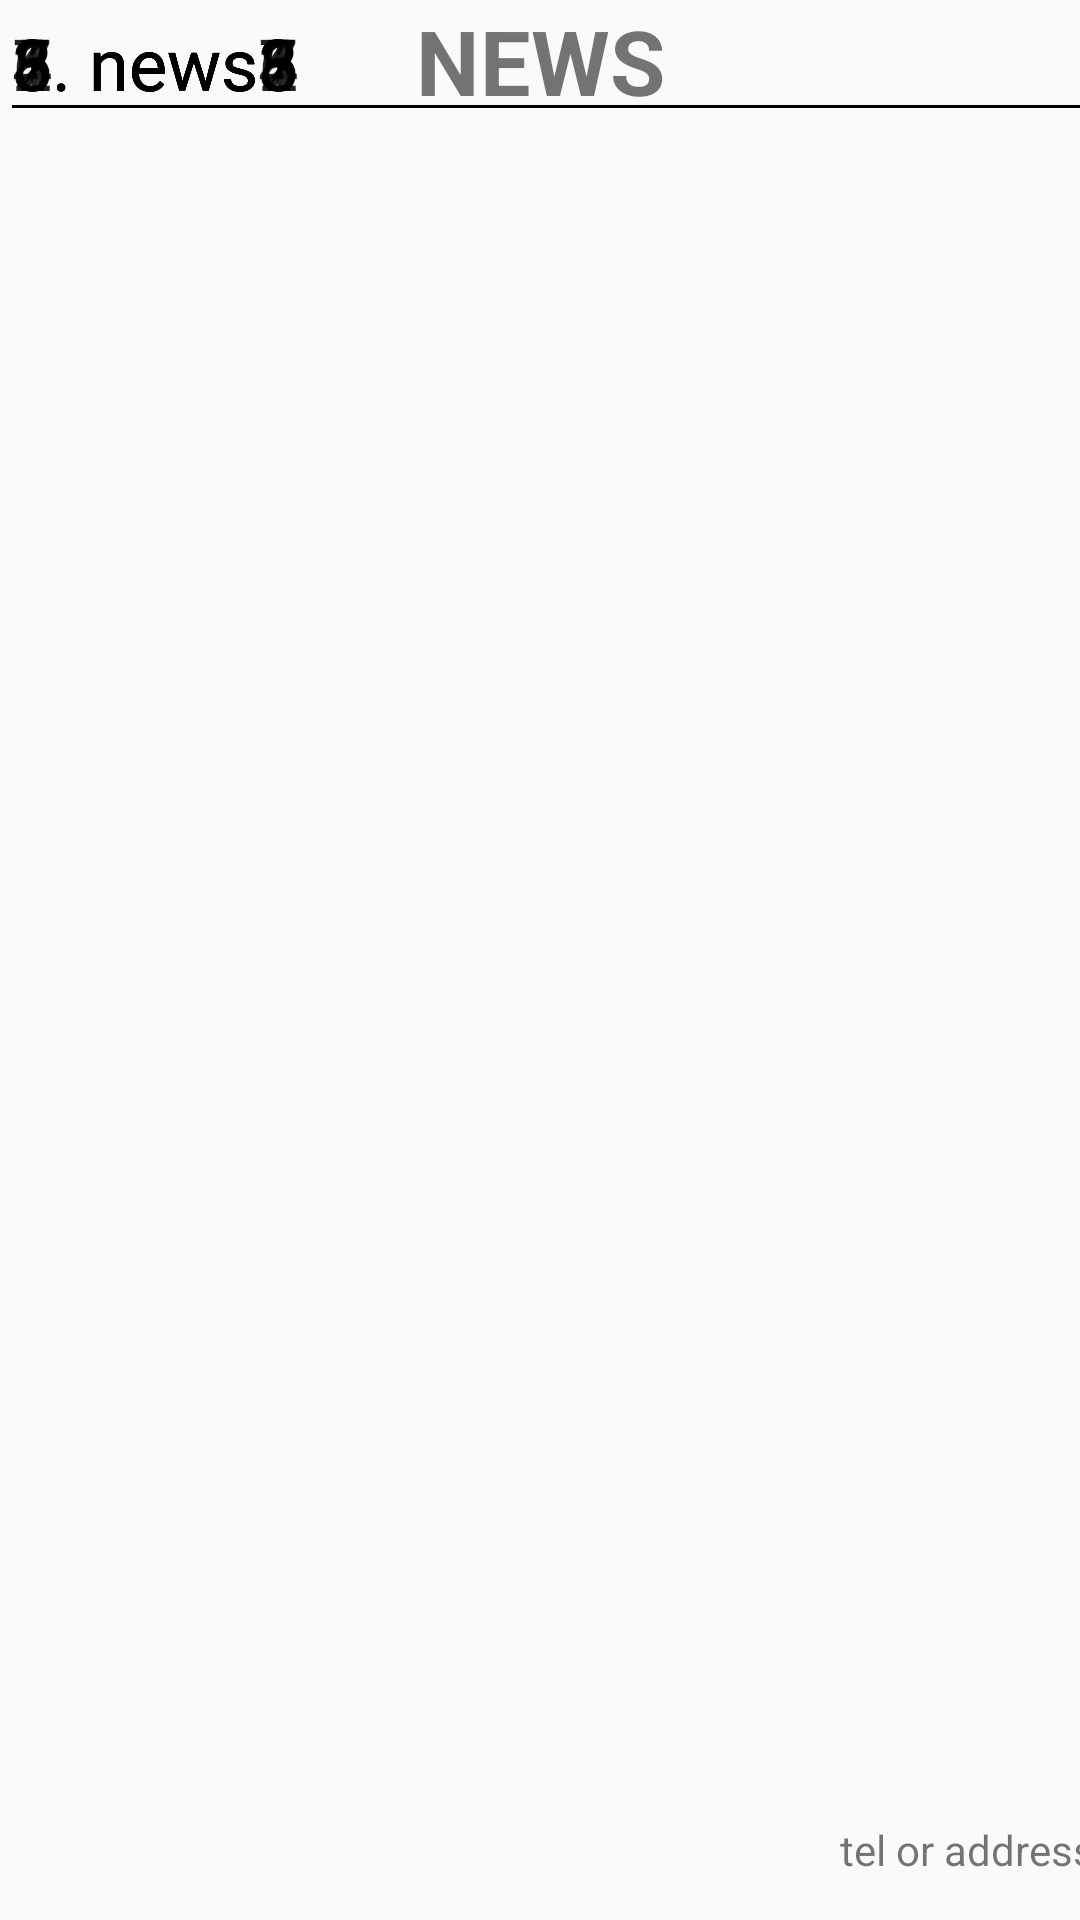

This screen was rendered from an Android layout file. Write that file and the resources it references.
<!-- AndroidManifest.xml: application theme AppTheme -->
<!-- res/layout/sample1_2.xml -->
<android.support.constraint.ConstraintLayout xmlns:android="http://schemas.android.com/apk/res/android"
    xmlns:app="http://schemas.android.com/apk/res-auto"
    xmlns:tools="http://schemas.android.com/tools"
    android:layout_width="match_parent"
    android:layout_height="match_parent"
    tools:context="com.church.trust.thechurch.show.ShowFragment">


    <TextView
        android:id="@+id/textView"
        android:layout_width="0dp"
        android:layout_height="51dp"
        android:layout_marginLeft="8dp"
        android:layout_marginRight="8dp"
        android:text="news"
        android:textAlignment="center"
        android:textAllCaps="true"
        android:textSize="30sp"
        android:textStyle="bold"
        app:layout_constraintHorizontal_bias="0.0"
        app:layout_constraintLeft_toLeftOf="parent"
        app:layout_constraintRight_toRightOf="parent"
        tools:layout_editor_absoluteY="0dp" />

    <TextView
        android:id="@+id/textView2"
        android:layout_width="364dp"
        android:layout_height="25dp"
        android:layout_marginBottom="8dp"
        android:layout_marginLeft="8dp"
        android:layout_marginRight="7dp"
        android:text="tel or address"
        android:textAlignment="textEnd"
        app:layout_constraintBottom_toBottomOf="parent"
        app:layout_constraintHorizontal_bias="0.4"
        app:layout_constraintLeft_toLeftOf="parent"
        app:layout_constraintRight_toRightOf="parent" />

    <EditText
        android:id="@+id/editText"
        android:layout_width="370dp"
        android:layout_height="44dp"
        android:ems="10"
        android:inputType="textPersonName"
        android:text="4. news4"
        android:textSize="24sp"
        tools:layout_editor_absoluteX="7dp"
        tools:layout_editor_absoluteY="193dp" />

    <EditText
        android:id="@+id/editText4"
        android:layout_width="370dp"
        android:layout_height="44dp"
        android:ems="10"
        android:inputType="textPersonName"
        android:text="1. news1"
        android:textSize="24sp"
        tools:layout_editor_absoluteX="7dp"
        tools:layout_editor_absoluteY="61dp" />

    <EditText
        android:id="@+id/editText5"
        android:layout_width="370dp"
        android:layout_height="44dp"
        android:ems="10"
        android:inputType="textPersonName"
        android:text="2. news2"
        android:textSize="24sp"
        tools:layout_editor_absoluteX="7dp"
        tools:layout_editor_absoluteY="105dp" />

    <EditText
        android:id="@+id/editText6"
        android:layout_width="370dp"
        android:layout_height="44dp"
        android:ems="10"
        android:inputType="textPersonName"
        android:text="3. news3"
        android:textSize="24sp"
        tools:layout_editor_absoluteX="7dp"
        tools:layout_editor_absoluteY="149dp" />

    <EditText
        android:id="@+id/editText2"
        android:layout_width="370dp"
        android:layout_height="44dp"
        android:ems="10"
        android:inputType="textPersonName"
        android:text="8. news8"
        android:textSize="24sp"
        tools:layout_editor_absoluteX="7dp"
        tools:layout_editor_absoluteY="369dp" />

    <EditText
        android:id="@+id/editText7"
        android:layout_width="370dp"
        android:layout_height="44dp"
        android:ems="10"
        android:inputType="textPersonName"
        android:text="6. news6"
        android:textSize="24sp"
        tools:layout_editor_absoluteX="7dp"
        tools:layout_editor_absoluteY="281dp" />

    <EditText
        android:id="@+id/editText8"
        android:layout_width="370dp"
        android:layout_height="44dp"
        android:ems="10"
        android:inputType="textPersonName"
        android:text="5. news5"
        android:textSize="24sp"
        tools:layout_editor_absoluteX="7dp"
        tools:layout_editor_absoluteY="237dp" />

    <EditText
        android:id="@+id/editText3"
        android:layout_width="370dp"
        android:layout_height="44dp"
        android:ems="10"
        android:inputType="textPersonName"
        android:text="7. news7"
        android:textSize="24sp"
        tools:layout_editor_absoluteX="7dp"
        tools:layout_editor_absoluteY="325dp" />

</android.support.constraint.ConstraintLayout>
<!-- resources referenced by this layout -->
<resources>
  <style name="AppTheme" parent="Theme.AppCompat.Light.DarkActionBar">
          
          <item name="colorPrimary">@color/black</item>
          <item name="colorPrimaryDark">@color/black</item>
          <item name="colorAccent">@color/red</item>
          <item name="android:fitsSystemWindows">true</item>
          <item name="android:windowActionBarOverlay">true</item>
      </style>
  <color name="black">#000000</color>
  <color name="red">#FF0000</color>
</resources>
